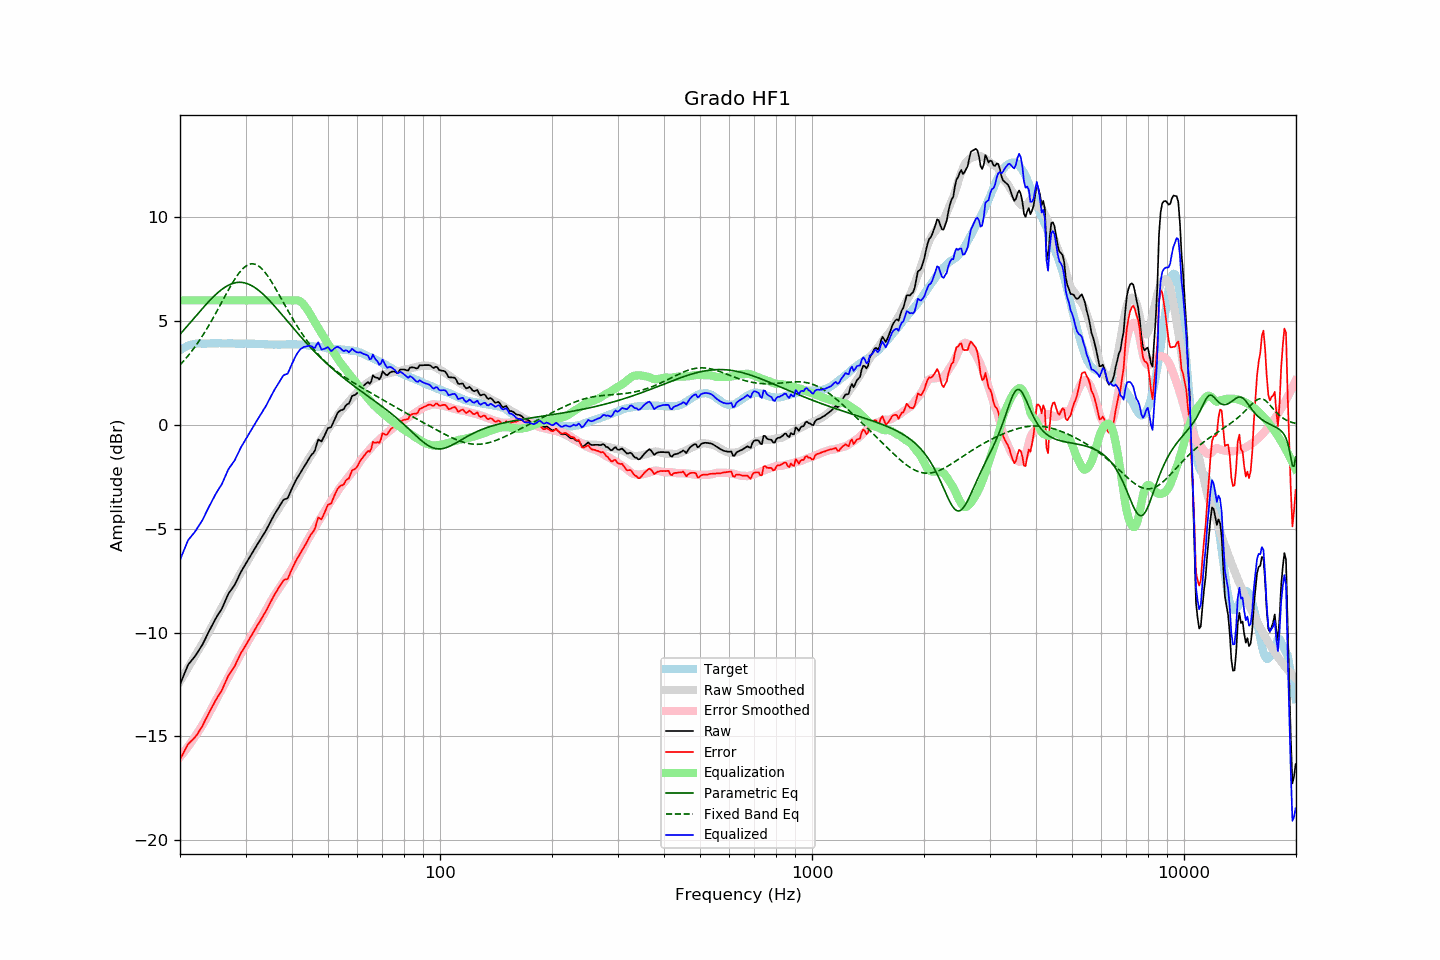

The data file committed next to this chart (first rows):
frequency, raw, error, smoothed, error_smoothed, equalization, parametric_eq, fixed_band_eq, equalized_raw, equalized_smoothed, target
20.00, -12.50, -16.10, -12.36, -16.00, 6.00, 4.37, 2.89, -6.50, -6.36, 3.61
20.20, -12.31, -15.96, -12.23, -15.90, 6.00, 4.45, 2.97, -6.31, -6.23, 3.66
20.40, -12.12, -15.82, -12.10, -15.81, 6.00, 4.54, 3.06, -6.12, -6.10, 3.71
20.61, -11.93, -15.67, -11.97, -15.71, 6.00, 4.63, 3.14, -5.93, -5.97, 3.73
20.81, -11.74, -15.52, -11.84, -15.61, 6.00, 4.72, 3.24, -5.74, -5.84, 3.79
21.02, -11.56, -15.38, -11.70, -15.50, 6.00, 4.81, 3.33, -5.56, -5.70, 3.82
21.23, -11.46, -15.30, -11.57, -15.39, 6.00, 4.90, 3.42, -5.46, -5.57, 3.84
21.44, -11.37, -15.23, -11.44, -15.28, 6.00, 4.98, 3.52, -5.37, -5.44, 3.86
21.66, -11.27, -15.15, -11.30, -15.17, 6.00, 5.08, 3.62, -5.27, -5.30, 3.88
21.87, -11.18, -15.07, -11.17, -15.05, 6.00, 5.17, 3.73, -5.18, -5.17, 3.89
22.09, -11.07, -14.98, -11.04, -14.94, 6.00, 5.26, 3.84, -5.07, -5.04, 3.91
22.31, -10.95, -14.87, -10.90, -14.81, 6.00, 5.35, 3.95, -4.95, -4.90, 3.92
22.54, -10.82, -14.74, -10.78, -14.70, 6.00, 5.44, 4.06, -4.82, -4.78, 3.92
22.76, -10.70, -14.62, -10.66, -14.58, 6.00, 5.52, 4.18, -4.70, -4.66, 3.92
22.99, -10.58, -14.49, -10.53, -14.45, 6.00, 5.61, 4.30, -4.58, -4.53, 3.91
23.22, -10.42, -14.33, -10.39, -14.32, 6.00, 5.70, 4.42, -4.42, -4.39, 3.91
23.45, -10.26, -14.17, -10.26, -14.19, 6.00, 5.79, 4.54, -4.26, -4.26, 3.91
23.69, -10.11, -14.03, -10.12, -14.04, 6.00, 5.87, 4.67, -4.11, -4.12, 3.92
23.92, -9.95, -13.87, -9.97, -13.90, 6.00, 5.95, 4.80, -3.95, -3.97, 3.92
24.16, -9.80, -13.73, -9.83, -13.76, 6.00, 6.04, 4.93, -3.80, -3.83, 3.93
24.40, -9.65, -13.59, -9.68, -13.61, 6.00, 6.11, 5.07, -3.65, -3.68, 3.94
24.65, -9.51, -13.44, -9.53, -13.46, 6.00, 6.19, 5.21, -3.51, -3.53, 3.93
24.89, -9.36, -13.29, -9.38, -13.31, 6.00, 6.27, 5.35, -3.36, -3.38, 3.93
25.14, -9.23, -13.16, -9.23, -13.16, 6.00, 6.34, 5.49, -3.23, -3.23, 3.93
25.39, -9.10, -13.03, -9.08, -13.01, 6.00, 6.40, 5.63, -3.10, -3.08, 3.94
25.65, -8.98, -12.92, -8.94, -12.87, 6.00, 6.47, 5.77, -2.98, -2.94, 3.94
25.91, -8.86, -12.79, -8.79, -12.73, 6.00, 6.53, 5.92, -2.86, -2.79, 3.93
26.16, -8.69, -12.61, -8.65, -12.59, 6.00, 6.58, 6.06, -2.69, -2.65, 3.93
26.43, -8.51, -12.44, -8.51, -12.44, 6.00, 6.64, 6.20, -2.51, -2.51, 3.93
26.69, -8.33, -12.25, -8.37, -12.30, 6.00, 6.68, 6.35, -2.33, -2.37, 3.93
26.96, -8.15, -12.08, -8.23, -12.15, 6.00, 6.73, 6.49, -2.15, -2.23, 3.93
27.23, -8.03, -11.96, -8.08, -12.01, 6.00, 6.76, 6.62, -2.03, -2.08, 3.93
27.50, -7.93, -11.86, -7.94, -11.86, 6.00, 6.79, 6.76, -1.93, -1.94, 3.93
27.77, -7.82, -11.74, -7.79, -11.72, 6.00, 6.82, 6.89, -1.82, -1.79, 3.92
28.05, -7.71, -11.63, -7.65, -11.57, 6.00, 6.84, 7.01, -1.71, -1.65, 3.92
28.33, -7.55, -11.46, -7.51, -11.43, 6.00, 6.86, 7.13, -1.55, -1.51, 3.91
28.62, -7.38, -11.29, -7.36, -11.28, 6.00, 6.87, 7.24, -1.38, -1.36, 3.91
28.90, -7.22, -11.14, -7.23, -11.15, 6.00, 6.87, 7.34, -1.22, -1.23, 3.92
29.19, -7.07, -10.98, -7.09, -11.01, 6.00, 6.87, 7.44, -1.07, -1.09, 3.91
29.48, -6.94, -10.86, -6.96, -10.88, 6.00, 6.86, 7.52, -0.94, -0.96, 3.93
29.78, -6.81, -10.73, -6.83, -10.74, 6.00, 6.85, 7.59, -0.81, -0.83, 3.92
30.08, -6.68, -10.61, -6.69, -10.60, 6.00, 6.83, 7.65, -0.68, -0.69, 3.92
30.38, -6.55, -10.46, -6.55, -10.47, 6.00, 6.80, 7.70, -0.55, -0.55, 3.91
30.68, -6.42, -10.33, -6.42, -10.33, 6.00, 6.77, 7.73, -0.42, -0.42, 3.91
30.99, -6.29, -10.20, -6.28, -10.20, 6.00, 6.73, 7.75, -0.29, -0.28, 3.91
31.30, -6.16, -10.07, -6.16, -10.07, 6.00, 6.69, 7.76, -0.16, -0.16, 3.91
31.61, -6.03, -9.94, -6.03, -9.94, 6.00, 6.64, 7.75, -0.03, -0.03, 3.91
31.93, -5.90, -9.81, -5.91, -9.81, 6.00, 6.59, 7.73, 0.10, 0.09, 3.91
32.24, -5.77, -9.66, -5.78, -9.68, 6.00, 6.54, 7.70, 0.23, 0.22, 3.90
32.57, -5.65, -9.55, -5.65, -9.55, 6.00, 6.48, 7.65, 0.35, 0.35, 3.91
32.89, -5.52, -9.42, -5.52, -9.42, 6.00, 6.41, 7.59, 0.48, 0.48, 3.90
33.22, -5.40, -9.29, -5.39, -9.28, 6.00, 6.35, 7.51, 0.60, 0.61, 3.89
33.55, -5.27, -9.16, -5.25, -9.14, 6.00, 6.28, 7.43, 0.73, 0.75, 3.89
33.89, -5.15, -9.03, -5.12, -9.00, 6.00, 6.20, 7.34, 0.85, 0.88, 3.88
34.23, -5.01, -8.90, -4.98, -8.86, 6.00, 6.12, 7.24, 0.99, 1.02, 3.89
34.57, -4.86, -8.73, -4.84, -8.72, 6.00, 6.05, 7.13, 1.14, 1.16, 3.88
34.92, -4.71, -8.58, -4.69, -8.57, 6.00, 5.96, 7.01, 1.29, 1.31, 3.87
35.27, -4.56, -8.43, -4.56, -8.43, 6.00, 5.88, 6.89, 1.44, 1.44, 3.87
35.62, -4.42, -8.29, -4.43, -8.30, 6.00, 5.79, 6.76, 1.58, 1.57, 3.87
35.97, -4.28, -8.14, -4.31, -8.18, 6.00, 5.71, 6.63, 1.72, 1.69, 3.87
... 635 more rows
